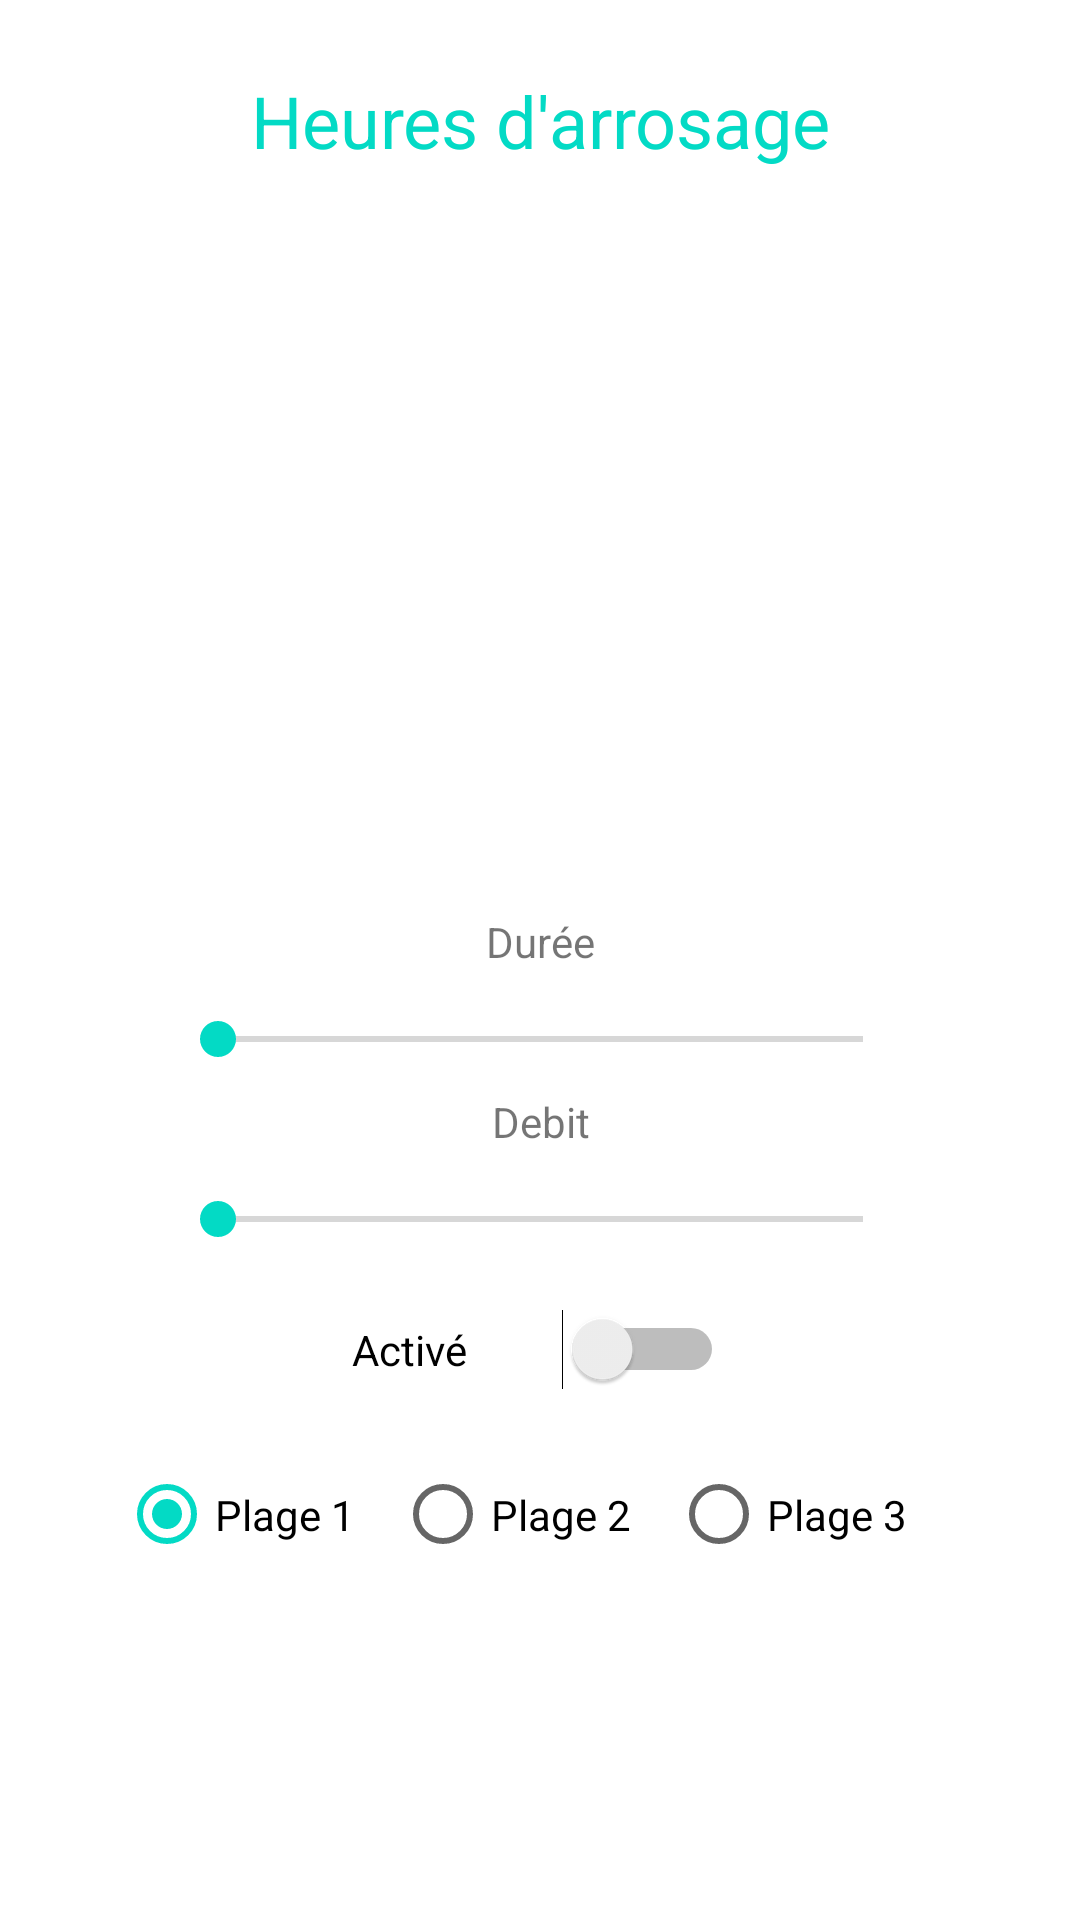

This screen was rendered from an Android layout file. Write that file and the resources it references.
<!-- AndroidManifest.xml: application theme Theme.Automate -->
<!-- res/layout/activity_define_plage_irrigation_vanne_est.xml -->
<?xml version="1.0" encoding="utf-8"?>
<androidx.constraintlayout.widget.ConstraintLayout xmlns:android="http://schemas.android.com/apk/res/android"
    xmlns:app="http://schemas.android.com/apk/res-auto"
    xmlns:tools="http://schemas.android.com/tools"
    android:layout_width="match_parent"
    android:layout_height="match_parent"
    tools:context=".PlageIrrigationVanneEstActivity">

    <SeekBar
        android:id="@+id/seekBarDebit"
        android:layout_width="247dp"
        android:layout_height="20dp"
        android:layout_marginStart="32dp"
        android:layout_marginTop="10dp"
        android:layout_marginEnd="32dp"
        android:visibility="visible"
        app:layout_constraintEnd_toEndOf="parent"
        app:layout_constraintHorizontal_bias="0.502"
        app:layout_constraintStart_toStartOf="parent"
        app:layout_constraintTop_toBottomOf="@+id/textViewDebit" />

    <TextView
        android:id="@+id/textViewDebit"
        android:layout_width="105dp"
        android:layout_height="22dp"
        android:layout_marginStart="153dp"
        android:layout_marginTop="8dp"
        android:layout_marginEnd="153dp"
        android:text="Debit"
        android:textAlignment="center"
        app:layout_constraintEnd_toEndOf="parent"
        app:layout_constraintHorizontal_bias="0.493"
        app:layout_constraintStart_toStartOf="parent"
        app:layout_constraintTop_toBottomOf="@+id/seekBar" />

    <TextView
        android:id="@+id/textViewEst"
        android:layout_width="wrap_content"
        android:layout_height="wrap_content"
        android:layout_marginStart="8dp"
        android:layout_marginTop="24dp"
        android:layout_marginEnd="8dp"
        android:text="Heures d'arrosage"
        android:textAlignment="center"
        android:textColor="@color/teal_200"
        android:textSize="24sp"
        app:layout_constraintEnd_toEndOf="parent"
        app:layout_constraintStart_toStartOf="parent"
        app:layout_constraintTop_toTopOf="parent" />

    <TimePicker
        android:id="@+id/timePickerEst"
        android:layout_width="300dp"
        android:layout_height="200dp"
        android:layout_marginStart="32dp"
        android:layout_marginTop="44dp"
        android:layout_marginEnd="32dp"
        android:timePickerMode="spinner"
        android:visibility="invisible"
        app:layout_constraintEnd_toEndOf="parent"
        app:layout_constraintHorizontal_bias="0.494"
        app:layout_constraintStart_toStartOf="parent"
        app:layout_constraintTop_toBottomOf="@+id/textViewEst" />


    <Switch
        android:id="@+id/id_switch_est"
        android:layout_width="124dp"
        android:layout_height="14dp"
        android:layout_marginStart="32dp"
        android:layout_marginTop="20dp"
        android:layout_marginEnd="32dp"
        android:text="Activé"
        app:layout_constraintEnd_toEndOf="parent"
        app:layout_constraintHorizontal_bias="0.497"
        app:layout_constraintStart_toStartOf="parent"
        app:layout_constraintTop_toBottomOf="@+id/seekBarDebit" />

    <RadioGroup
        android:layout_width="283dp"
        android:layout_height="43dp"
        android:layout_marginStart="32dp"
        android:layout_marginTop="20dp"
        android:layout_marginEnd="32dp"
        android:orientation="horizontal"
        app:layout_constraintEnd_toEndOf="parent"
        app:layout_constraintHorizontal_bias="0.6"
        app:layout_constraintStart_toStartOf="parent"
        app:layout_constraintTop_toBottomOf="@+id/id_switch_est">

        <RadioButton
            android:id="@+id/radioButtonEst1"
            android:layout_width="92dp"
            android:layout_height="wrap_content"
            android:checked="true"
            android:text="Plage 1" />

        <RadioButton
            android:id="@+id/radioButtonEst2"
            android:layout_width="92dp"
            android:layout_height="wrap_content"
            android:text="Plage 2" />

        <RadioButton
            android:id="@+id/radioButtonEst3"
            android:layout_width="98dp"
            android:layout_height="wrap_content"
            android:text="Plage 3"
            tools:text="Plage 3" />
    </RadioGroup>

    <SeekBar
        android:id="@+id/seekBar"
        android:layout_width="247dp"
        android:layout_height="20dp"
        android:layout_marginStart="32dp"
        android:layout_marginTop="10dp"
        android:layout_marginEnd="32dp"
        android:visibility="visible"
        app:layout_constraintEnd_toEndOf="parent"
        app:layout_constraintHorizontal_bias="0.505"
        app:layout_constraintStart_toStartOf="parent"
        app:layout_constraintTop_toBottomOf="@+id/textViewDuree" />

    <TextView
        android:id="@+id/textViewDuree"
        android:layout_width="105dp"
        android:layout_height="22dp"
        android:layout_marginStart="153dp"
        android:layout_marginTop="4dp"
        android:layout_marginEnd="153dp"
        android:text="Durée"
        android:textAlignment="center"
        app:layout_constraintEnd_toEndOf="parent"
        app:layout_constraintStart_toStartOf="parent"
        app:layout_constraintTop_toBottomOf="@+id/timePickerEst" />

</androidx.constraintlayout.widget.ConstraintLayout>
<!-- resources referenced by this layout -->
<resources>
  <style name="Theme.Automate" parent="Theme.MaterialComponents.DayNight.DarkActionBar">
          
          <item name="colorPrimary">@color/purple_500</item>
          <item name="colorPrimaryVariant">@color/purple_700</item>
          <item name="colorOnPrimary">@color/white</item>
          
          <item name="colorSecondary">@color/teal_200</item>
          <item name="colorSecondaryVariant">@color/teal_700</item>
          <item name="colorOnSecondary">@color/black</item>
          
          <item name="android:statusBarColor" tools:targetApi="l">?attr/colorPrimaryVariant</item>
          
  
      </style>
  <!-- not gathered from this repository: default colours our renderer supplied (Android Studio template values) -->
  <color name="purple_500">#FF6200EE</color>
  <color name="purple_700">#FF3700B3</color>
  <color name="teal_200">#FF03DAC5</color>
  <color name="teal_700">#FF018786</color>
  <color name="black">#FF000000</color>
  <color name="white">#FFFFFFFF</color>
</resources>
